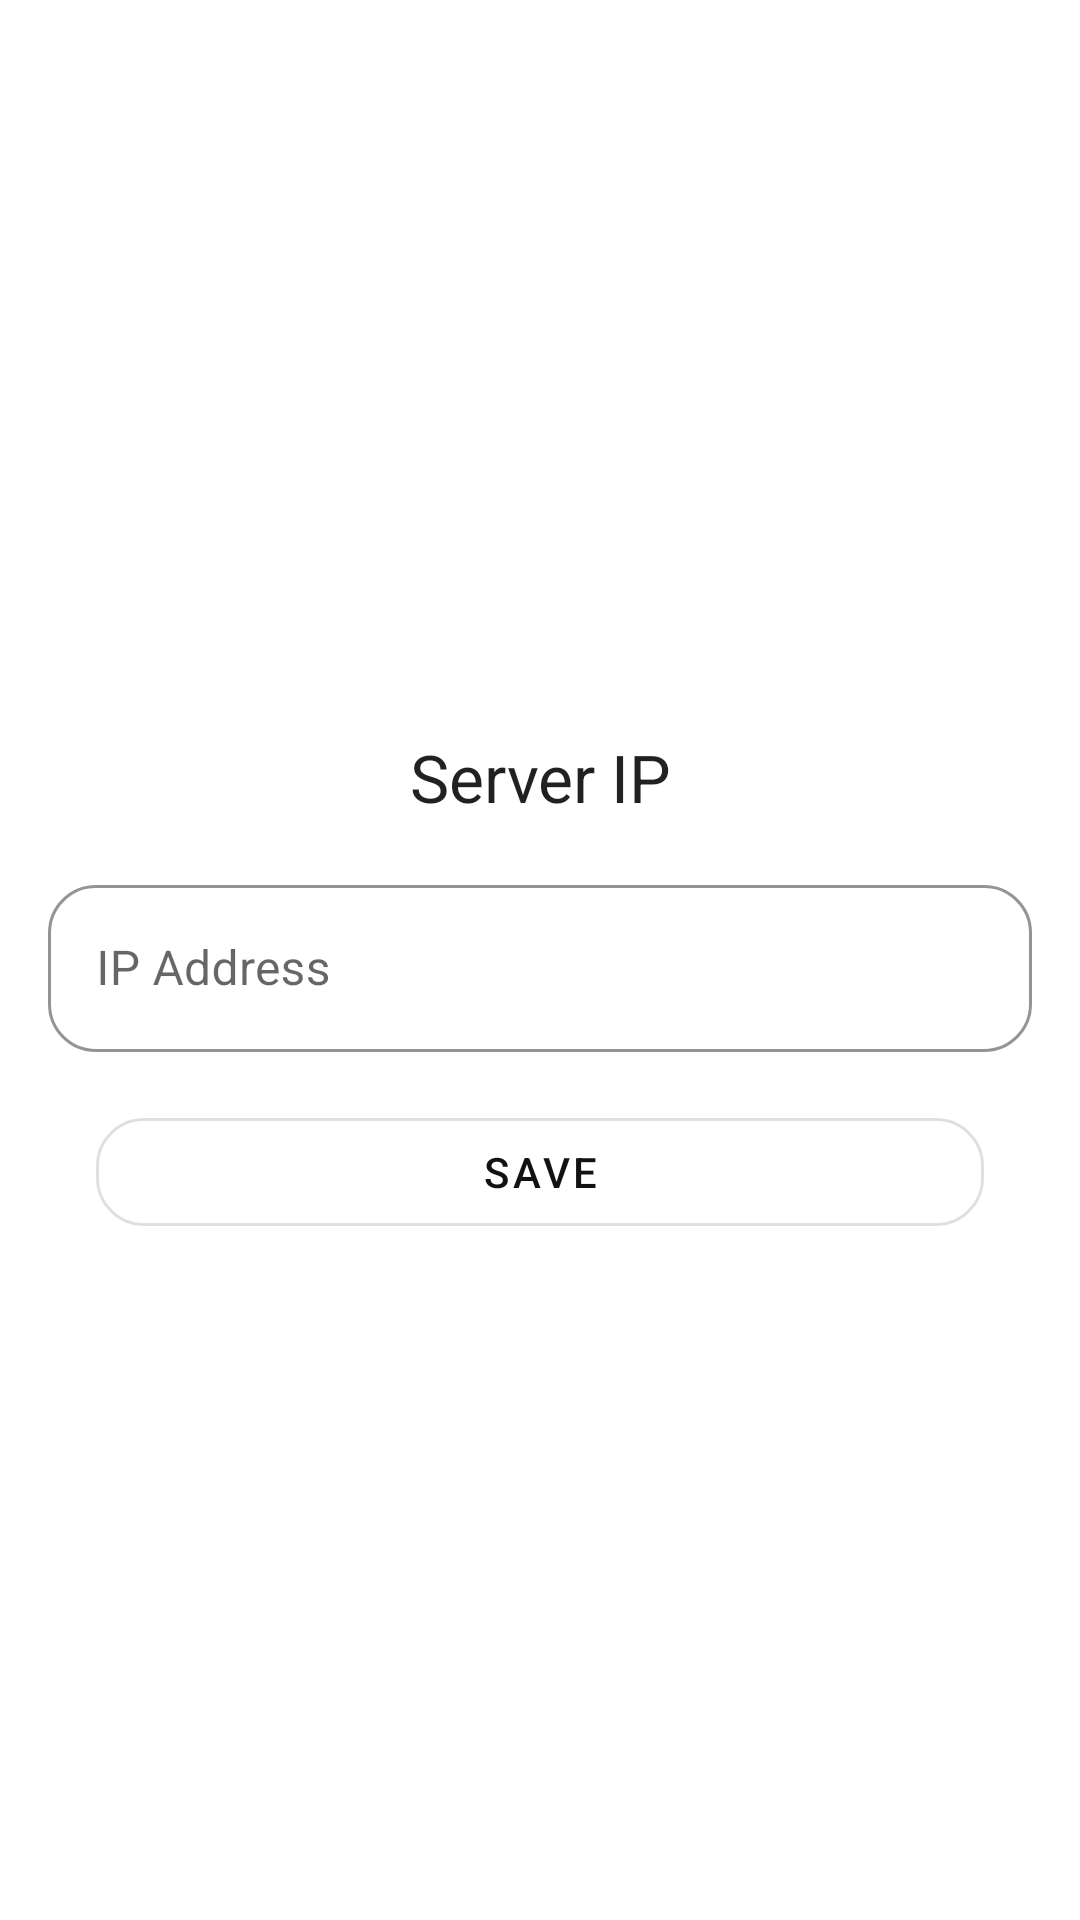

Write the Android layout XML for this screen, with the resource values it uses.
<!-- AndroidManifest.xml: application theme AppTheme -->
<!-- res/layout/activity_ip.xml -->
<?xml version="1.0" encoding="utf-8"?>
<androidx.constraintlayout.widget.ConstraintLayout xmlns:android="http://schemas.android.com/apk/res/android"
    xmlns:app="http://schemas.android.com/apk/res-auto"
    xmlns:tools="http://schemas.android.com/tools"
    android:layout_width="match_parent"
    android:layout_height="match_parent"
    tools:context=".ui.ip.IPFragment">

    <com.google.android.material.textfield.TextInputLayout
        android:id="@+id/til_ip_address"
        android:layout_width="0dp"
        android:layout_height="wrap_content"
        android:layout_marginStart="16dp"
        android:layout_marginTop="16dp"
        android:layout_marginEnd="16dp"
        android:layout_marginBottom="16dp"
        app:layout_constraintBottom_toBottomOf="parent"
        app:layout_constraintEnd_toEndOf="parent"
        style="@style/OutlinedTextInputLayout"
        app:layout_constraintStart_toStartOf="parent"
        app:layout_constraintTop_toTopOf="parent">

        <com.google.android.material.textfield.TextInputEditText
            android:layout_width="match_parent"
            android:layout_height="wrap_content"
            android:hint="@string/ip_address" />
    </com.google.android.material.textfield.TextInputLayout>

    <com.google.android.material.button.MaterialButton
        style="@style/OutlinedButton"
        android:id="@+id/mbtn_save"
        android:layout_width="0dp"
        android:layout_height="wrap_content"
        android:layout_marginStart="16dp"
        android:layout_marginTop="16dp"
        android:layout_marginEnd="16dp"
        android:text="@string/save"
        app:layout_constraintEnd_toEndOf="@+id/til_ip_address"
        app:layout_constraintStart_toStartOf="@+id/til_ip_address"
        app:layout_constraintTop_toBottomOf="@+id/til_ip_address" />

    <TextView
        android:gravity="center"
        style="@style/BigHeadLineTextView"
        android:id="@+id/textView4"
        android:layout_width="0dp"
        android:layout_height="wrap_content"
        android:layout_marginStart="16dp"
        android:layout_marginEnd="16dp"
        android:layout_marginBottom="16dp"
        android:text="Server IP"
        app:layout_constraintBottom_toTopOf="@+id/til_ip_address"
        app:layout_constraintEnd_toEndOf="@+id/til_ip_address"
        app:layout_constraintStart_toStartOf="@+id/til_ip_address" />
</androidx.constraintlayout.widget.ConstraintLayout>
<!-- resources referenced by this layout -->
<resources>
  <string name="ip_address">IP Address</string>
  <string name="save">Save</string>
  <style name="BigHeadLineTextView">
          <item name="android:textAppearance">@style/TextAppearance.AppCompat.Large</item>
      </style>
  <style name="OutlinedButton" parent="Widget.MaterialComponents.Button.OutlinedButton">
          <item name="cornerRadius">16dp</item>
      </style>
  <style name="OutlinedTextInputLayout" parent="Widget.MaterialComponents.TextInputLayout.OutlinedBox">
          <item name="boxCornerRadiusTopStart">16dp</item>
          <item name="boxCornerRadiusTopEnd">16dp</item>
          <item name="boxCornerRadiusBottomStart">16dp</item>
          <item name="boxCornerRadiusBottomEnd">16dp</item>
          <item name="boxStrokeColor">@color/colorAccent</item>
      </style>
  <style name="AppTheme" parent="Theme.MaterialComponents.Light.DarkActionBar">
          
          <item name="colorPrimary">@color/colorPrimary</item>
          <item name="colorPrimaryDark">@color/colorPrimaryDark</item>
          <item name="colorAccent">@color/colorAccent</item>
      </style>
  <color name="colorAccent">#0091EA</color>
  <color name="colorPrimary">#121212</color>
  <color name="colorPrimaryDark">#000000</color>
</resources>
